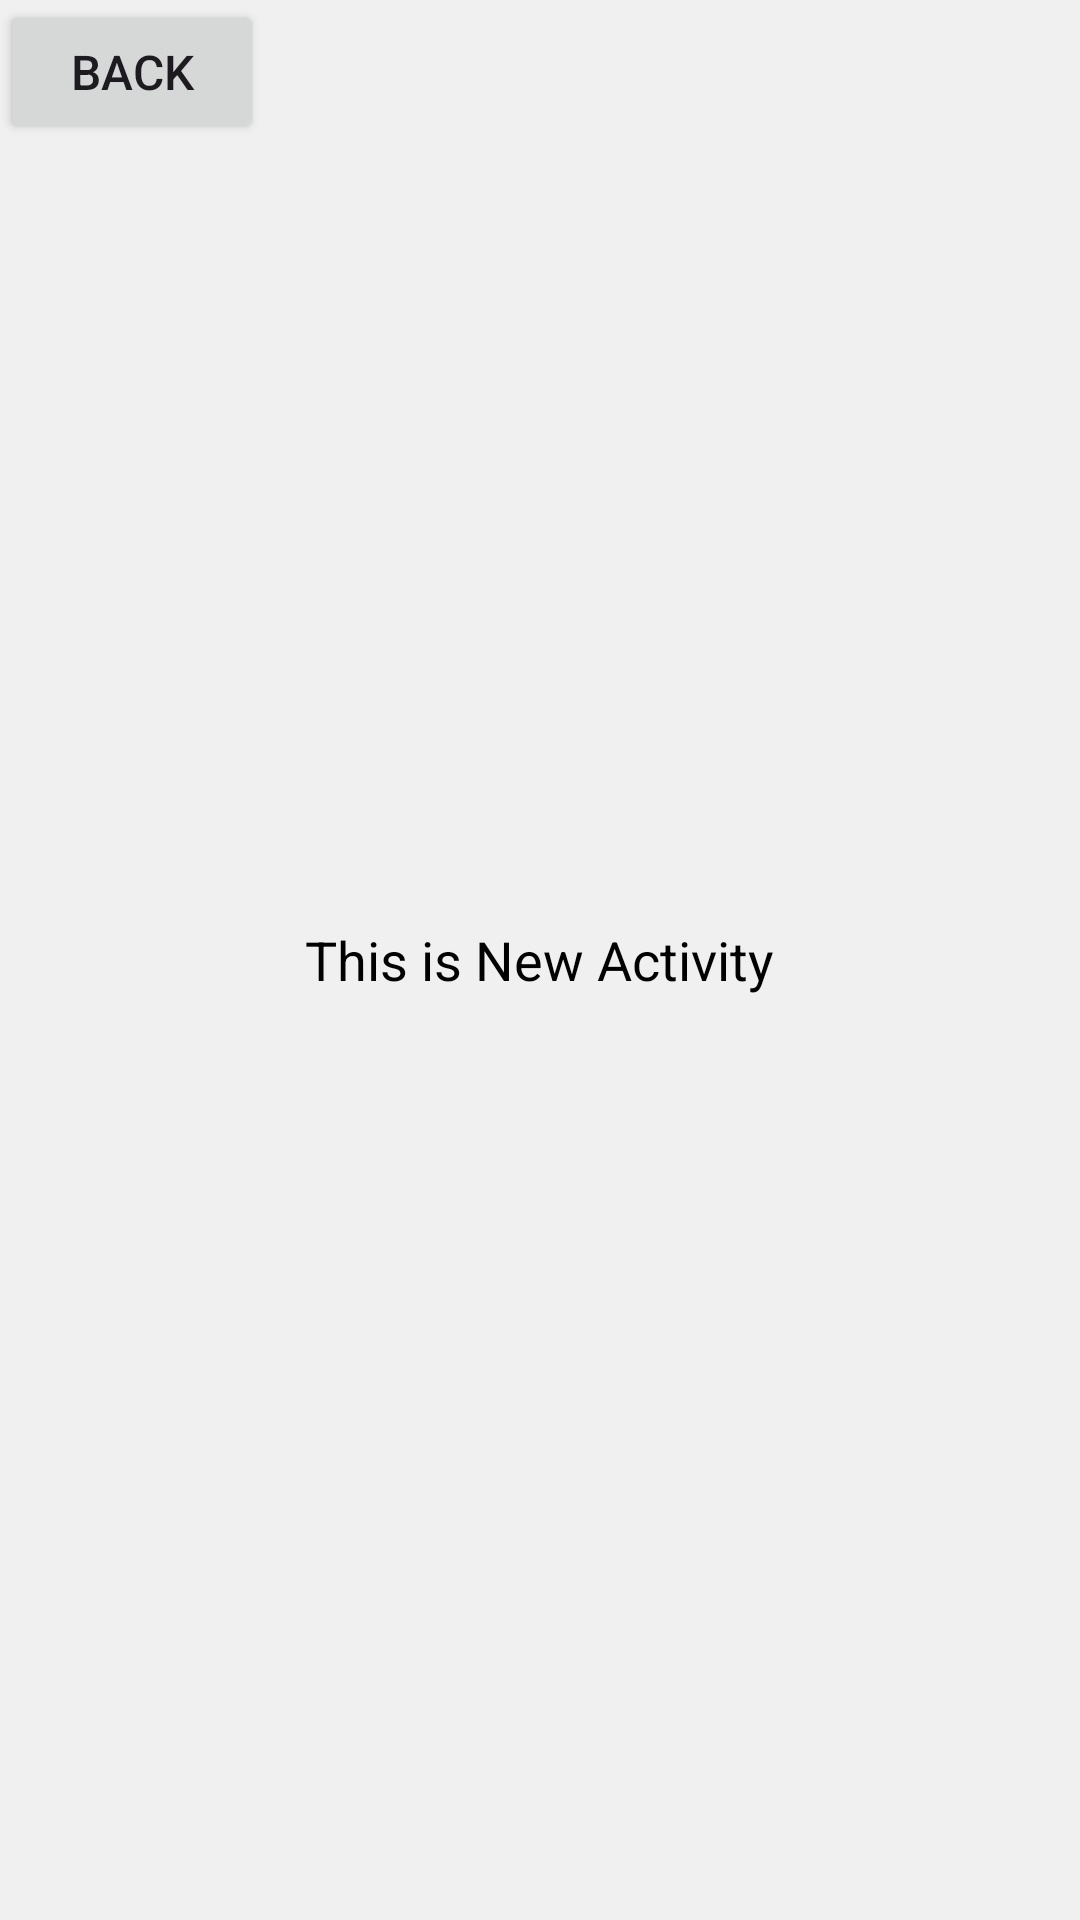

Reconstruct the res/layout file that produces this screen, plus the resources it refers to.
<!-- AndroidManifest.xml: application theme Theme.NguyenMinhKhang_Lab6 -->
<!-- res/layout/activity_new.xml -->
<RelativeLayout xmlns:android="http://schemas.android.com/apk/res/android"
    android:layout_width="match_parent"
    android:layout_height="match_parent"
    android:background="#F0F0F0">

  
  <Button
      android:id="@+id/btn_back"
      android:layout_width="wrap_content"
      android:layout_height="wrap_content"
      android:layout_alignParentStart="true"
      android:layout_alignParentTop="true"
      android:padding="8dp"
      android:text="Back"
      android:textSize="16sp" />

  
  <TextView
      android:layout_width="wrap_content"
      android:layout_height="wrap_content"
      android:text="This is New Activity"
      android:textSize="18sp"
      android:textColor="#000000"
      android:layout_centerInParent="true"/>
</RelativeLayout>
<!-- resources referenced by this layout -->
<resources>
  <style name="Theme.NguyenMinhKhang_Lab6" parent="Base.Theme.NguyenMinhKhang_Lab6" />
  <style name="Base.Theme.NguyenMinhKhang_Lab6" parent="Theme.Material3.DayNight.NoActionBar">
          
          
      </style>
</resources>
